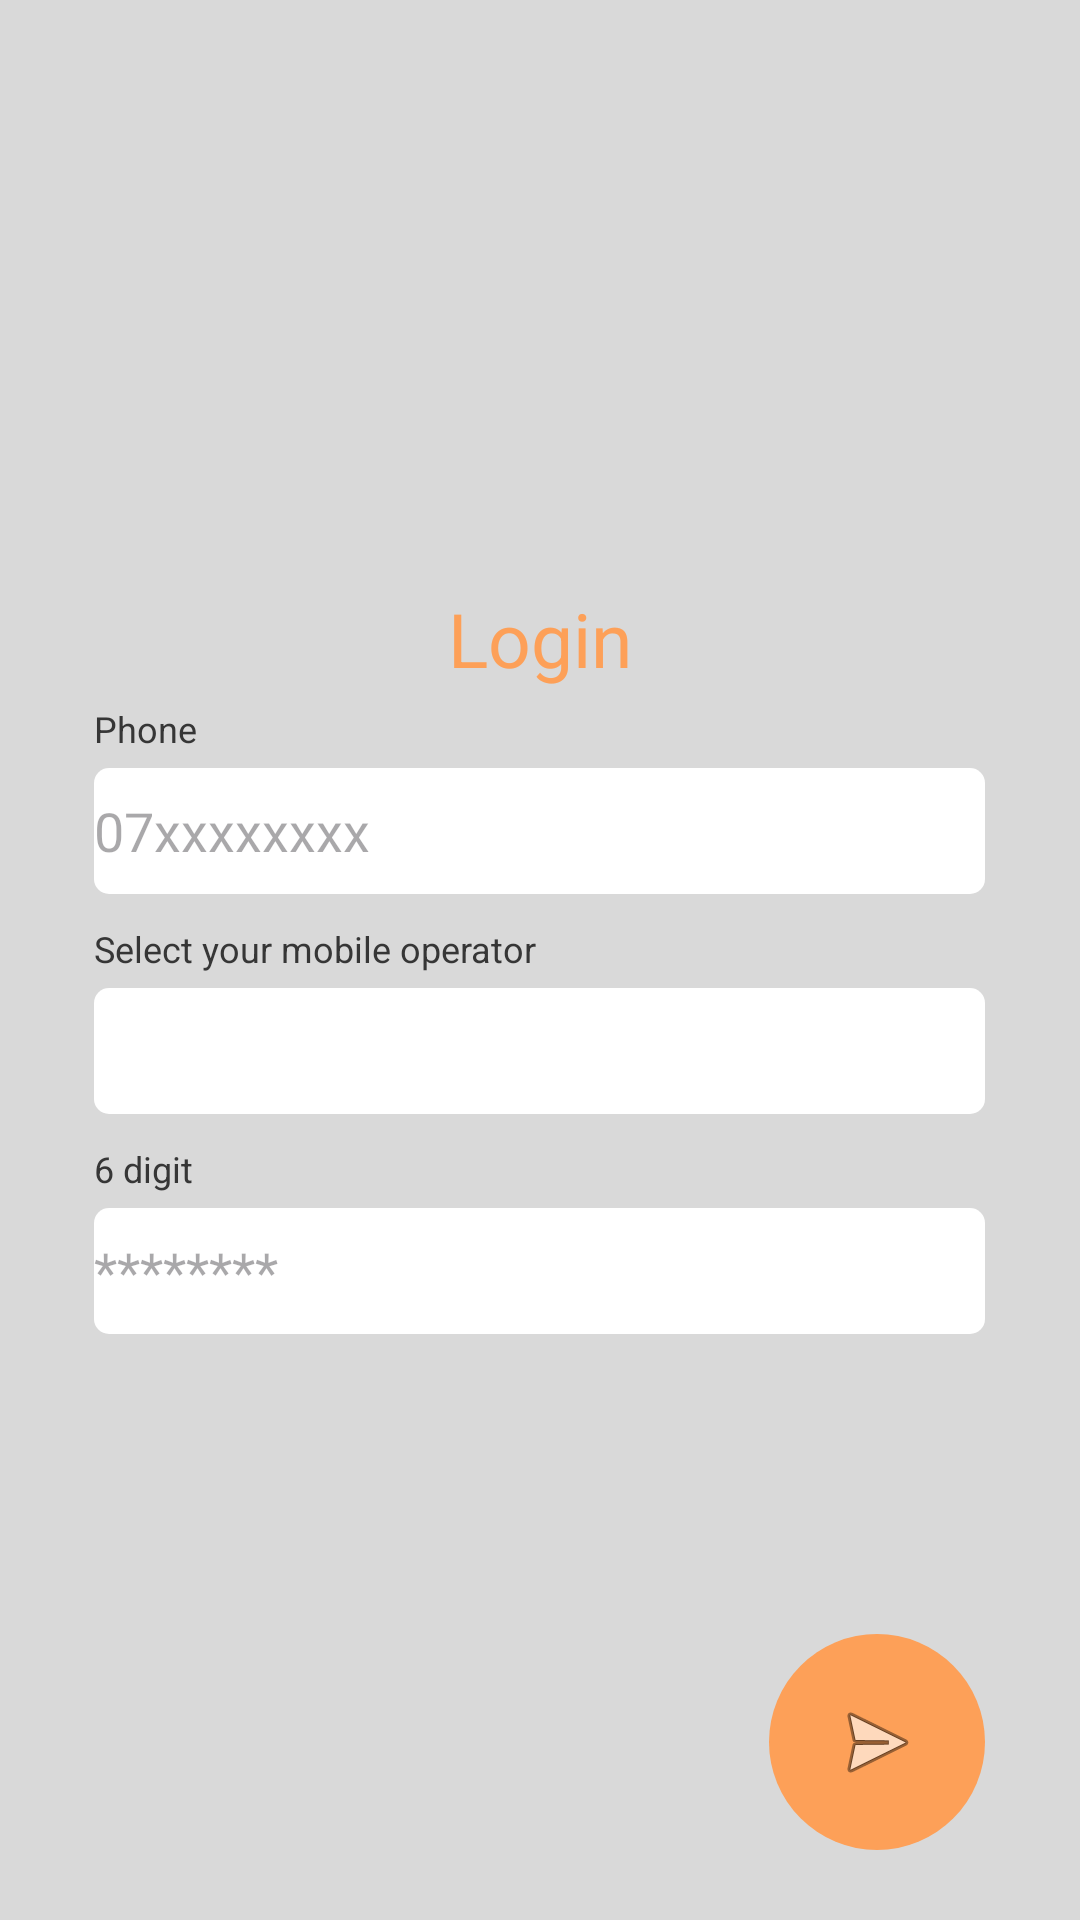

Produce the Android XML layout that renders to this screen, including the resource entries it uses.
<!-- AndroidManifest.xml: application theme Theme.Music_android -->
<!-- res/layout/activity_signup.xml -->
<?xml version="1.0" encoding="utf-8"?>
<LinearLayout xmlns:android="http://schemas.android.com/apk/res/android"
    xmlns:app="http://schemas.android.com/apk/res-auto"
    xmlns:tools="http://schemas.android.com/tools"
    android:layout_width="match_parent"
    android:layout_height="match_parent"
    android:orientation="vertical"
    android:background="#D9D9D9"
    tools:context="com.uits.music_android.pages.signup.SignupActivity">

    <TextView
        android:id="@+id/textView"
        android:layout_width="wrap_content"
        android:layout_height="wrap_content"
        android:layout_gravity="center"
        android:layout_marginTop="196dp"
        android:text="Login"
        android:textColor="@color/Orange"
        android:textSize="25dp" />

    <LinearLayout
        android:layout_width="wrap_content"
        android:layout_height="wrap_content"
        android:layout_gravity="center"
        android:orientation="vertical">

        <TextView
            android:id="@+id/textView2"
            android:layout_width="wrap_content"
            android:layout_height="wrap_content"
            android:layout_marginTop="5dp"
            android:text="Phone"
            android:textColor="#363636"
            android:textSize="12dp" />


        <EditText
            android:id="@+id/editTextPhone"
            android:layout_width="297dp"
            android:layout_height="42dp"
            android:layout_gravity="center"
            android:layout_marginTop="5dp"
            android:background="@drawable/custom_edittext"
            android:ems="10"
            android:hint="07xxxxxxxx"
            android:inputType="phone" />

        <TextView
            android:id="@+id/textVie"
            android:layout_width="wrap_content"
            android:layout_height="wrap_content"
            android:layout_marginTop="10dp"
            android:text="Select your mobile operator"
            android:textColor="#363636"
            android:textSize="12dp" />

        <Spinner
            android:id="@+id/spinner"
            android:layout_width="match_parent"
            android:layout_height="wrap_content"
            android:layout_marginTop="5dp"
            android:background="@drawable/custom_edittext"
            android:spinnerMode="dropdown" />

        <TextView
            android:id="@+id/textView3"
            android:layout_width="wrap_content"
            android:layout_height="wrap_content"
            android:layout_marginTop="10dp"
            android:text="6 digit"
            android:textColor="#363636"
            android:textSize="12dp" />

        <EditText
            android:id="@+id/editTexte"
            android:layout_width="wrap_content"
            android:layout_height="wrap_content"
            android:layout_gravity="center"
            android:background="@drawable/custom_edittext"
            android:ems="10"
            android:layout_marginTop="5dp"
            android:hint="********"
            android:inputType="textPassword" />

        <ImageButton
            android:id="@+id/imageButton"
            android:layout_width="wrap_content"
            android:layout_height="wrap_content"
            android:layout_gravity="end"
            android:layout_marginTop="100dp"
            android:background="@drawable/custom_button_next"
            app:srcCompat="@android:drawable/ic_menu_send" />
    </LinearLayout>

</LinearLayout>
<!-- resources referenced by this layout -->
<resources>
  <color name="Orange">#FDA058</color>
  <!-- drawable custom_button_next (drawable) -->
  <?xml version="1.0" encoding="utf-8"?>
  <shape android:shape="rectangle"
      xmlns:android="http://schemas.android.com/apk/res/android">
      <size android:width="72dp"
          android:height="72dp"/>
      <solid android:color="@color/Orange"/>
      <corners android:radius="72dp"/>
  </shape>
  <!-- drawable custom_edittext (drawable) -->
  <?xml version="1.0" encoding="utf-8"?>
  <shape android:shape="rectangle"
      xmlns:android="http://schemas.android.com/apk/res/android">
      <size android:width="297dp"
          android:height="42dp"/>
      <solid android:color="#FFFFFF"/>
      <corners android:radius="5dp"/>
  </shape>
  <style name="Theme.Music_android" parent="Base.Theme.Music_android" />
  <style name="Base.Theme.Music_android" parent="Theme.Material3.DayNight.NoActionBar">
          
          
      </style>
</resources>
